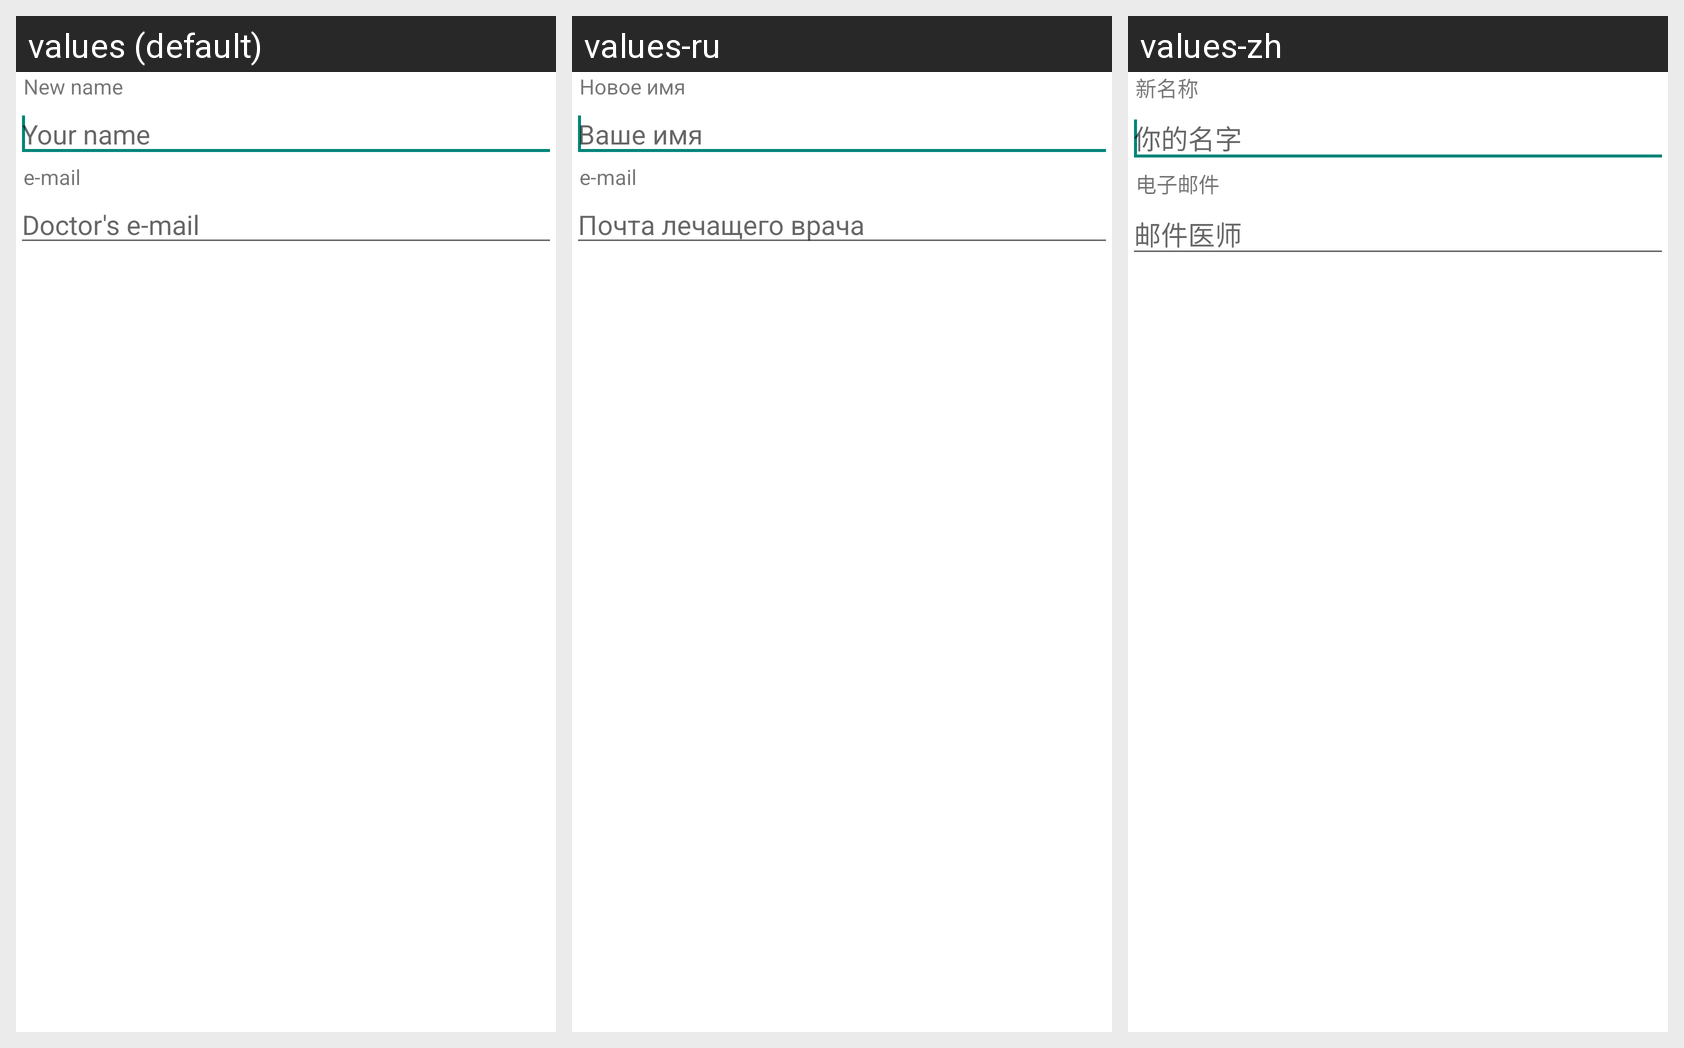

Strings drawn on this Android screen and how each of the app's shown locales translates them:
Android screen res/layout/dialog_add_name.xml rendered under 3 locales, left to right: values (default), values-ru, values-zh. Device: Nexus 5 (rendered at 1080×1920; each locale shown at half size, 540×960, under a caption strip naming it); theme AppTheme.
Strings drawn on this screen, with the default value and each locale's value (text and hints the layout hard-codes, and strings that could not be matched under every locale, appear in the picture but are not listed):

new_name
  values: New name
  values-ru: Новое имя
  values-zh: 新名称

your_name
  values: Your name
  values-ru: Ваше имя
  values-zh: 你的名字

e_mail
  values: e-mail
  values-ru: e-mail
  values-zh: 电子邮件

doctor_e_mail
  values: Doctor's e-mail
  values-ru: Почта лечащего врача
  values-zh: 邮件医师
